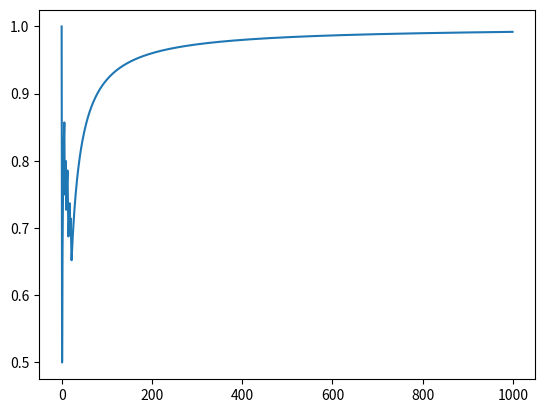

The matplotlib source for this figure:

# coding: utf-8

import numpy as np
from matplotlib import pyplot as plt


class RuleBasedSystem(object):
    class Rule(object):
        def __init__(self, c, sigma_e_2, dim_ind, delta_c, salience):
            self.c = c  # decision criterion
            self.sigma_e_2 = sigma_e_2  # variance of the noise added during making a decision
            self.dim_ind = dim_ind  # the index of the dimenstion this rule is concerned with
            self.delta_c = delta_c  # for updating the criterion
            self.salience = salience  # current salience
        
        def get_discriminant_value(self, x):
            """
            Page 68, Eq. (1)
            h_E(x) = x_i - C_i
            """
            return x[self.dim_ind] - self.c
        
        def make_decision (self, x):
            """
            The decision is "B" if the discriminant value is larger than random noise and "A" otherwise.
            Page 68:
            
            "Respond A on trial n if h_E(x) < ε; respond B if h_E(x) > ε"
            
            There are only strict inequalities here. The probability of equality is near zero but it still
            cleaner to stick equality somewhere.
            
            Note: For some reason, larger values on any dimension are associated with a higher probabilty of
            selecting "B".
            """
            h_E = self.get_discriminant_value(x)  # h_E(x)
            epsilon = np.random.normal(scale = np.sqrt(self.sigma_e_2))
            if h_E > epsilon:
                return "B"
            elif h_E <= epsilon:  
                return "A"
            
        def update_salience(self, delta):
            """
            Change salience by delta
            """
            self.salience += delta 
            self.salience = max(0, self.salience)  # to avoid negative salience values
            
        def update(self, x, feedback):
            """
            We could not understand from the book whether we should compare the discriminant value to the noise
            during the criterion update. For now we decided that using noise here does not make much sense.
            """
            
            # Determine what decision we would lean towards if there was no noise
            h_E = self.get_discriminant_value(x)
            if h_E > 0:
                deterministic_decision = 'B'
            elif h_E <= 0:
                deterministic_decision = 'A'
            
            # Larger c => greater chance of selecting 'A'
            # We update the criterion only if there is a mistake. The change is constnant for a given rule - self.delta_c
            if deterministic_decision == 'B' and feedback == 'A':
                self.c += self.delta_c
            elif deterministic_decision == 'A' and feedback == 'B':
                self.c -= self.delta_c
                
        def __str__(self):
            return 'One-dimensional rule on dimension {} with C={}'.format(
                self.dim_ind, self.c)
                
            
    def __init__(self, n_dims, sigma_e_2, gamma, lambda_, delta_C, delta_E, delta_criterion):
        
        self.n_dims = n_dims  # number of dimensions (r) 
        self.sigma_e_2 =  sigma_e_2  # variance of the noise added during making a decision by each rule
        self.gamma = gamma  # perceverance, lower=easier_switch
        self.lambda_ = lambda_  #selection_param, =mu for Poisson for X, 
                                # higher lambdo=higher prob in n+1
        # These values are used to update the salience of the selected rule
        self.delta_C = delta_C  # in case the decision was correct
        self.delta_E = delta_E  # in case the decision led to an error
        
        # This value is used to update rules' criteria
        self.delta_criterion = delta_criterion
        
        c_init = 0.5  # unless the de
        salience_init = 1.0 / n_dims
        
        self.rules = [self.Rule(c=c_init, 
                                sigma_e_2=sigma_e_2, 
                                dim_ind=dim_ind, 
                                delta_c=delta_criterion, 
                                salience=salience_init) 
                      for dim_ind in range(n_dims)]
        
        # Confidence
        self.confidence_in_prediction = None
        self.max_h_E = 0
        
        # During each iteration two rules get temporary salience bumps - the last one used and a random one.
        # Since 'the last one used' does not make sense on the first iteration, let's just pick one at random.
        self.current_rule = np.random.choice(self.rules, 1)[0]
        
    def process_stimulus(self, x, real_category=None):
        self.current_rule = self._select_rule()
        self._update_confidence(self.current_rule.get_discriminant_value(x))
        self.last_stimulus = x
        self.current_prediction = self.current_rule.make_decision(x)  # current response
        if real_category is not None:
            is_correct = self.process_feedback(real_category)
            return is_correct
        
    def _select_rule(self):
        saliences = [rule.salience for rule in self.rules]
        
        # Perseveration, Y_i(n) = Z_i(n) + gamma, p. 69, Eq. (4)
        current_rule_ind = self.rules.index(self.current_rule)
        saliences[current_rule_ind] += self.gamma
        
        # Select a random rule, Rj
        n_rules = len(self.rules)
        indices = list(range(n_rules))
        indices.remove(current_rule_ind) #remove Ri
        random_rule_ind = np.random.choice(indices, 1)[0] #select Rj
        
        # Add X to the random rule's salience, Y_j(n)=Z_j(n) + X, p. 70, Eq. (5)
        X = np.random.poisson(lam=self.lambda_)
        saliences[random_rule_ind] += X
        
        # Select a rule randomly, p(Rk)=Yk(n)/sum(Ysal(n)) sum_sal: 1 to m, p. 70, Eq. (7)
        pties = [salience / sum(saliences) for salience in saliences]
        return np.random.choice(self.rules, size=1, p=pties)[0]
        
    def process_feedback(self, feedback):
        is_correct = self.current_prediction == feedback
        self._update_saliences(feedback)
        self._update_rules(feedback)
        
        return is_correct
    
    def _update_saliences(self, feedback):
        # The salience is updated only for the selected rule. Depending on the success of the prediction,
        # it is changed by one of the two constants. P. 69, Eqs. (2), (3)
        if self.current_prediction == feedback:
            delta = self.delta_C
        else:
            delta = -self.delta_E
        self.current_rule.update_salience(delta=delta)
        
    def _update_rules(self, feedback):
        x = self.last_stimulus
        for rule in self.rules:
            rule.update(x, feedback)
            
    def _update_confidence(self, discriminant_value):
        # p. 77
        h_E = abs(discriminant_value)
        
        # Normalize by the historical maximum value
        if h_E > self.max_h_E:
            self.max_h_E = h_E
            self.confidence_in_prediction = h_E
        else:
            self.confidence_in_prediction = h_E / self.max_h_E


rbs = RuleBasedSystem(n_dims=4, sigma_e_2=0.0, gamma=1.0, lambda_=5.0, delta_C=0.0025, 
                      delta_E=0.02, delta_criterion=0.05)


from itertools import product
stimuli = list(product((0, 1), repeat=4))

rb_categs = ["B" if stim[0] == 1 else "A" for stim in stimuli]

for stimulus, category in zip(stimuli, rb_categs):
    print(stimulus, category)


np.random.seed(5678590)

results = list()

def present_the_stimuli():
    for _ in range(500):
        stimulus_ind = np.random.randint(8)
        stimulus = stimuli[stimulus_ind]
        feedback = rb_categs[stimulus_ind]
        rbs.process_stimulus(stimulus)
        results.append(rbs.process_feedback(feedback))
        
present_the_stimuli()


[rule.c for rule in rbs.rules]


# The onle relevant rule - rule 1 - did not change its criterion. This makes sense because without noise it is always correct.
# 
# Criteria of all the other rules went just above $1$ which makes the discriminant value less than $0$ for all the sitmuli. Since we have zero noise it means these rules always choose category "A". This makes no sense since for any criterion the chances of an irrelevant rule to be correct are always 50/50. There should not be a bias towards category "A".

[rule.salience for rule in rbs.rules]


# These saliences don't makes sense at the first glance. One would expect the salience of the first rule to be large while the others should have plummeted. Maybe the reason this is not so is that the irrelevant rules are rarely chosen and thus their salience do not get updated much. Let's see if presenting the stimuli again would only lead to the changes in the salience of the first rule.

present_the_stimuli()
[rule.salience for rule in rbs.rules]


# No, this is something else. The other rules do get selected and they are correct more often than not (the penalty for an error is larger than the increase in salience when the prediciton is correct, delta_E > delta_C). At the second glance, this does not make sense either.

plt.plot(np.cumsum(results) / (np.arange(len(results)) + 1))

